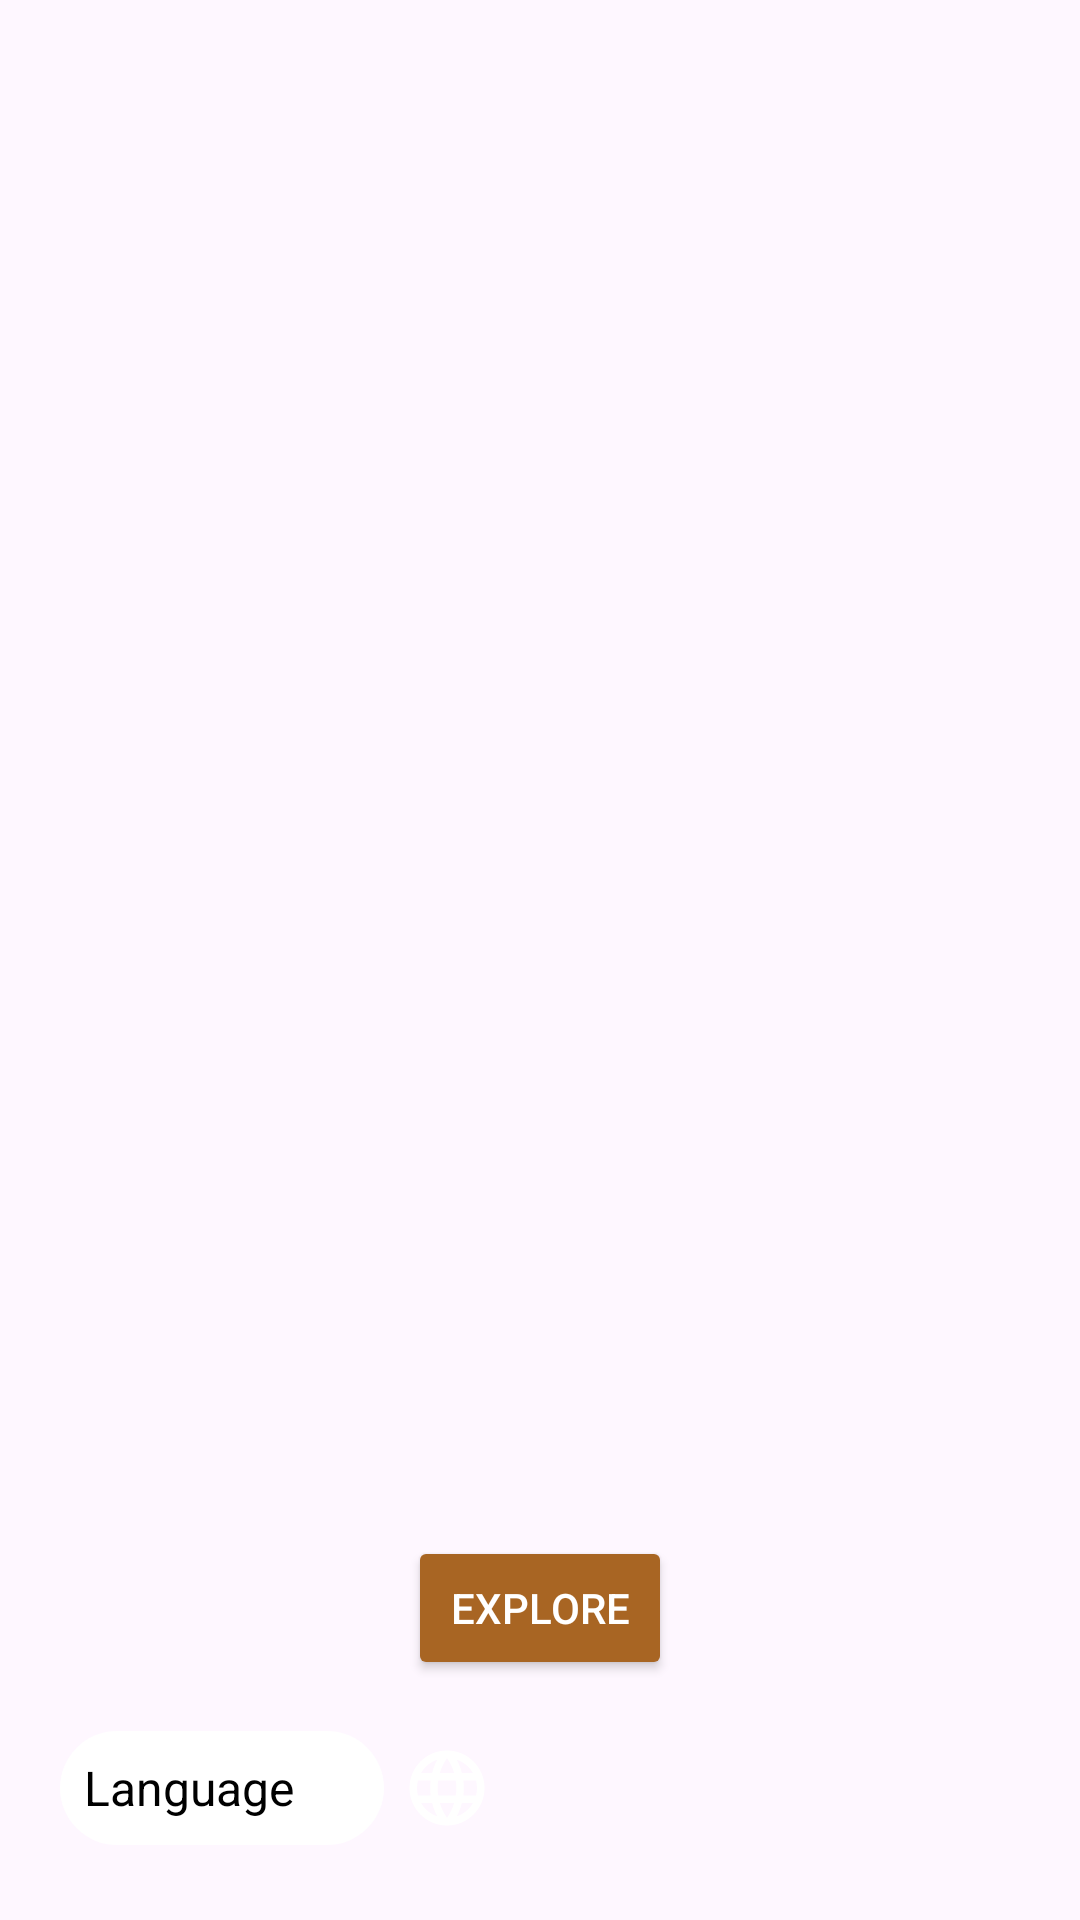

Here is an Android app screen rendered from its layout file. Give the layout XML and the strings, colors and styles it references.
<!-- AndroidManifest.xml: application theme Theme.SchumannEchoes -->
<!-- res/layout/activity_main.xml -->
<?xml version="1.0" encoding="utf-8"?>
<LinearLayout xmlns:android="http://schemas.android.com/apk/res/android"
    xmlns:app="http://schemas.android.com/apk/res-auto"
    xmlns:tools="http://schemas.android.com/tools"
    android:id="@+id/main"
    android:orientation="vertical"
    android:gravity="center_horizontal|bottom"
    android:layout_width="match_parent"
    android:background="@drawable/robert_schumann"
    android:layout_height="match_parent"
    tools:context=".MainActivity">

    
    <Button
        android:id="@+id/btn_explore"
        android:layout_width="wrap_content"
        android:layout_height="wrap_content"
        android:text="Explore"
        android:textColor="@android:color/white"
        android:backgroundTint="@color/custom"
        app:layout_constraintBottom_toBottomOf="parent"
        app:layout_constraintEnd_toEndOf="parent"
        app:layout_constraintStart_toStartOf="parent"
        android:layout_marginBottom="16dp" />

    

    <LinearLayout
        xmlns:android="http://schemas.android.com/apk/res/android"
        android:layout_width="wrap_content"
        android:layout_height="40dp"
        android:orientation="horizontal"
        android:id="@+id/btn_language"
        android:textColor="@android:color/white"
        android:gravity="center_vertical"
        android:paddingStart="8dp"
        android:paddingEnd="8dp"
        android:elevation="2dp"
        android:layout_gravity="bottom|start"
        android:layout_marginStart="12dp"
        android:layout_marginBottom="24dp">

        
        <LinearLayout
            android:layout_width="wrap_content"
            android:layout_height="38dp"
            android:orientation="horizontal"
            android:background="@drawable/rectangle_button"
            android:gravity="center_vertical">

            <TextView
                android:id="@+id/tv_language"
                android:layout_width="wrap_content"
                android:layout_height="wrap_content"
                android:text="Language"
                android:textColor="#000000"
                android:textSize="16sp"
                android:paddingStart="8dp"
                android:layout_gravity="center_vertical"
                android:fontFamily="sans-serif"/>

            <ImageView
                android:id="@+id/iv_arrow"
                android:layout_width="30dp"
                android:layout_height="30dp"
                android:src="@drawable/ic_arrow_right"
                android:contentDescription="@string/arrow"/>
        </LinearLayout>

        
        <ImageView
            android:id="@+id/iv_language"
            android:layout_width="30dp"
            android:layout_height="30dp"
            android:src="@drawable/ic_white_language"
            android:layout_marginStart="6dp"
            android:contentDescription="@string/language"/>
    </LinearLayout>


</LinearLayout>
<!-- resources referenced by this layout -->
<resources>
  <color name="custom">#A86523</color>
  <!-- drawable ic_white_language (drawable) -->
  <vector xmlns:android="http://schemas.android.com/apk/res/android" android:height="24dp" android:tint="#FFFFFF" android:viewportHeight="24" android:viewportWidth="24" android:width="24dp">
      <path android:fillColor="@android:color/white" android:pathData="M11.99,2C6.47,2 2,6.48 2,12s4.47,10 9.99,10C17.52,22 22,17.52 22,12S17.52,2 11.99,2zM18.92,8h-2.95c-0.32,-1.25 -0.78,-2.45 -1.38,-3.56 1.84,0.63 3.37,1.91 4.33,3.56zM12,4.04c0.83,1.2 1.48,2.53 1.91,3.96h-3.82c0.43,-1.43 1.08,-2.76 1.91,-3.96zM4.26,14C4.1,13.36 4,12.69 4,12s0.1,-1.36 0.26,-2h3.38c-0.08,0.66 -0.14,1.32 -0.14,2 0,0.68 0.06,1.34 0.14,2L4.26,14zM5.08,16h2.95c0.32,1.25 0.78,2.45 1.38,3.56 -1.84,-0.63 -3.37,-1.9 -4.33,-3.56zM8.03,8L5.08,8c0.96,-1.66 2.49,-2.93 4.33,-3.56C8.81,5.55 8.35,6.75 8.03,8zM12,19.96c-0.83,-1.2 -1.48,-2.53 -1.91,-3.96h3.82c-0.43,1.43 -1.08,2.76 -1.91,3.96zM14.34,14L9.66,14c-0.09,-0.66 -0.16,-1.32 -0.16,-2 0,-0.68 0.07,-1.35 0.16,-2h4.68c0.09,0.65 0.16,1.32 0.16,2 0,0.68 -0.07,1.34 -0.16,2zM14.59,19.56c0.6,-1.11 1.06,-2.31 1.38,-3.56h2.95c-0.96,1.65 -2.49,2.93 -4.33,3.56zM16.36,14c0.08,-0.66 0.14,-1.32 0.14,-2 0,-0.68 -0.06,-1.34 -0.14,-2h3.38c0.16,0.64 0.26,1.31 0.26,2s-0.1,1.36 -0.26,2h-3.38z"/>
  </vector>
  <!-- drawable rectangle_button (drawable) -->
  <?xml version="1.0" encoding="utf-8"?>
  <shape xmlns:android="http://schemas.android.com/apk/res/android"
      android:shape="rectangle">
      <solid android:color="#FFFFFF"/> 
      <corners
          android:topLeftRadius="24dp"
          android:bottomLeftRadius="24dp"
          android:topRightRadius="24dp"
          android:bottomRightRadius="24dp"/>
  </shape>
  <string name="arrow">Arrow</string>
  <string name="language">Language</string>
  <style name="Theme.SchumannEchoes" parent="Base.Theme.SchumannEchoes" />
  <style name="Base.Theme.SchumannEchoes" parent="Theme.Material3.DayNight.NoActionBar">
          
          
      </style>
</resources>
